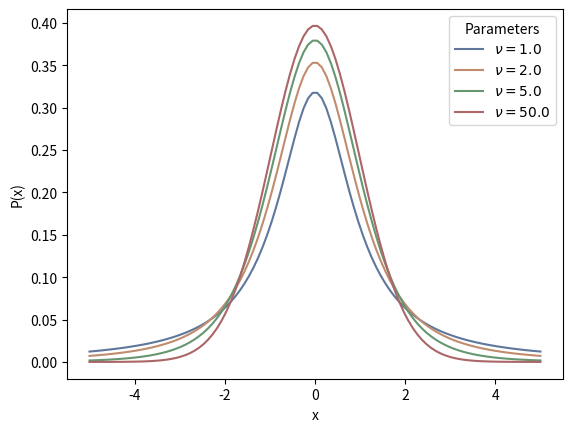

Generate this figure with matplotlib:
# stochastic-volatility-model: student_t_plot.py

import numpy as np
import matplotlib.pyplot as plt
from scipy.stats import t
import seaborn as sns


if __name__ == "__main__":
    sns.set_palette("deep", desat=.6)
    sns.set_context(rc={"figure.figsize": (8, 4)})
    x = np.linspace(-5.0, 5.0, 100)
    nus = [1.0, 2.0, 5.0, 50.0]
    for nu in nus:
        y = t.pdf(x, nu)
        ax = plt.plot(x, y, label="$\\nu=%s$" % nu)
    plt.xlabel("x")
    plt.ylabel("P(x)")
    plt.legend(title="Parameters")
    plt.show()
